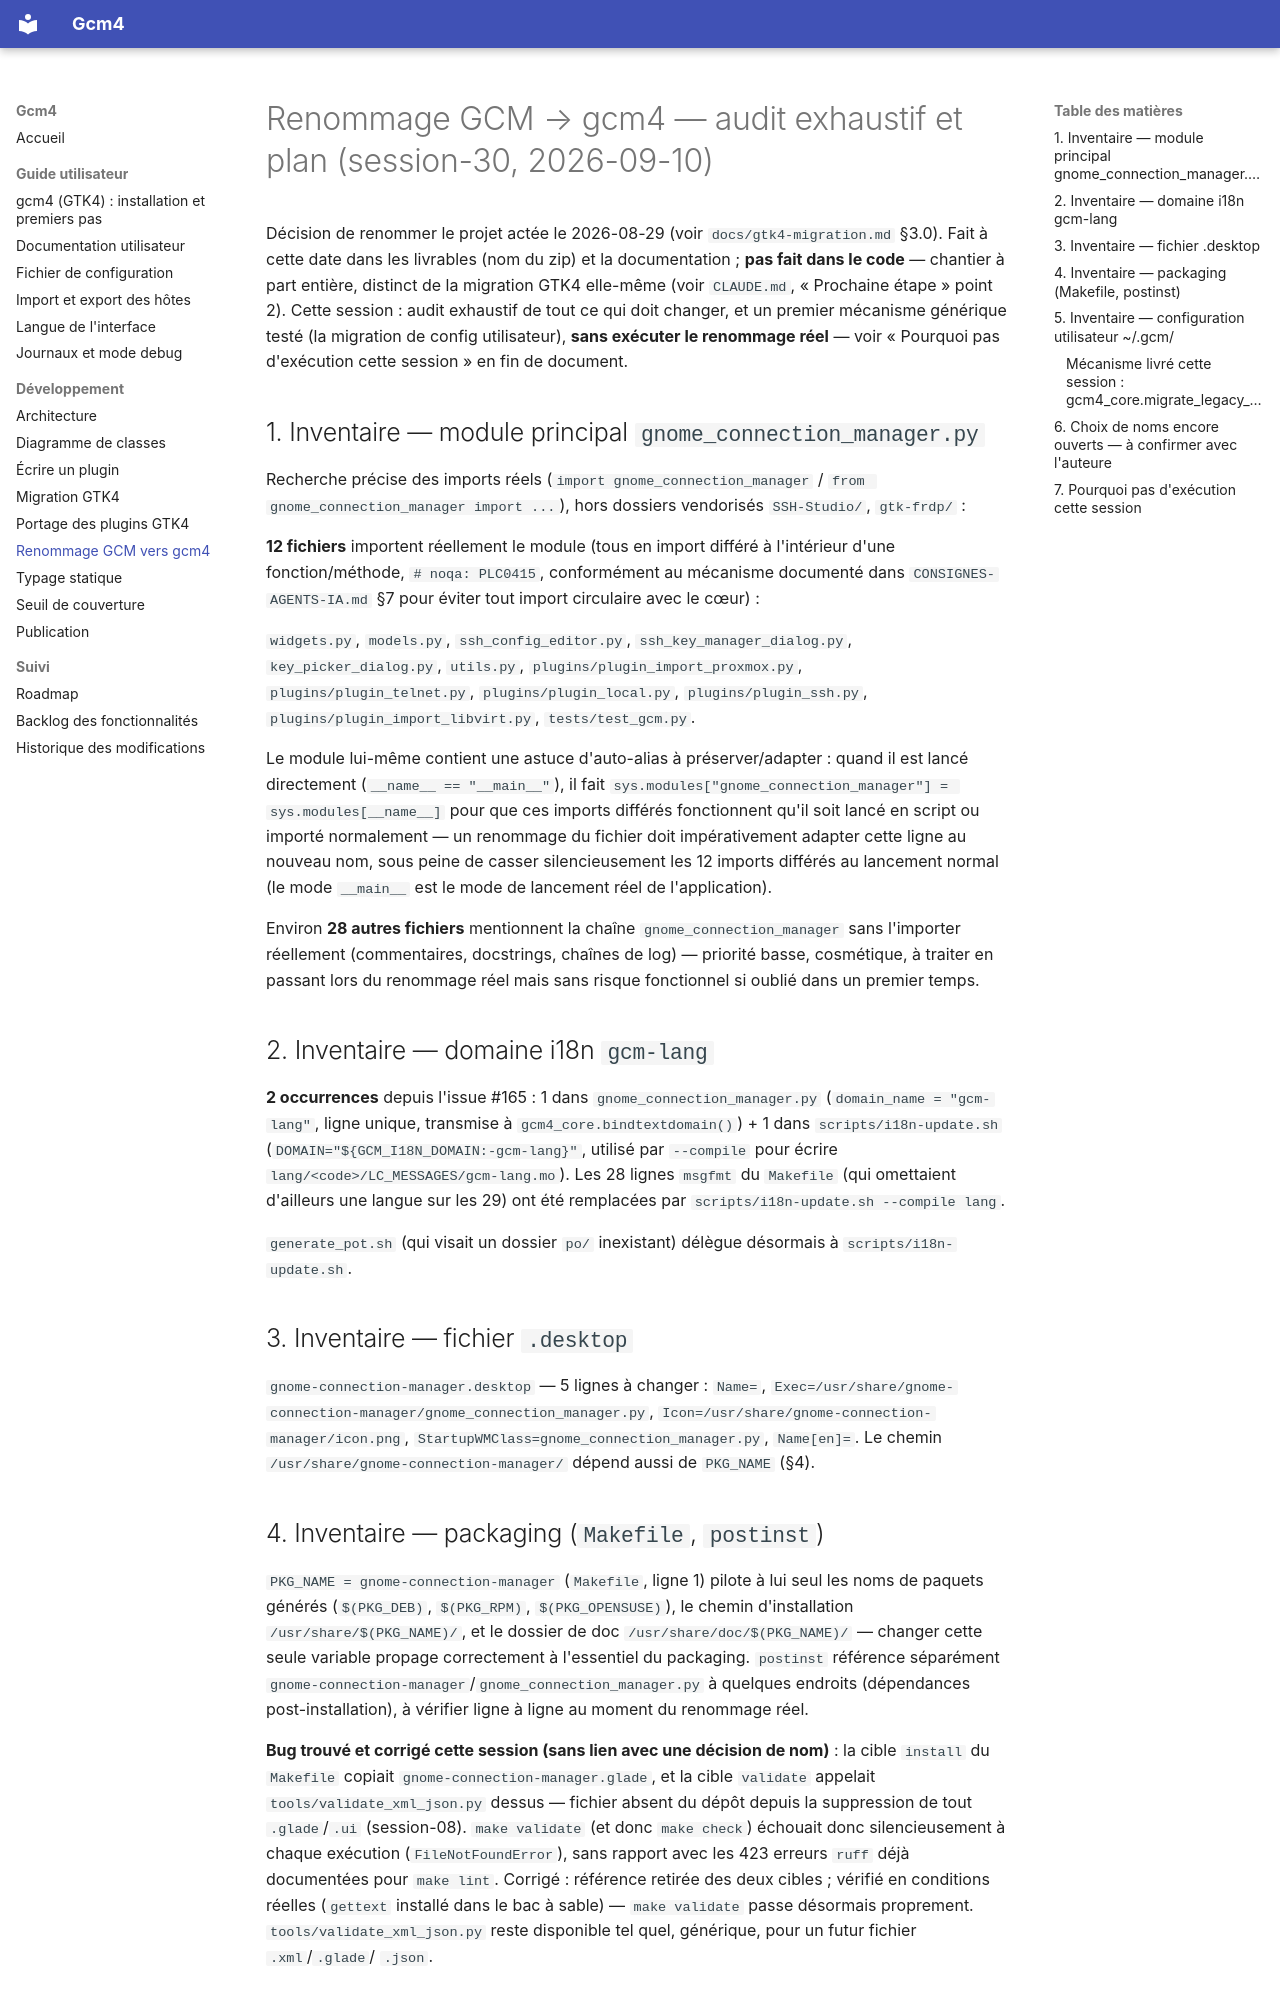

repository: Mathide-Team/Gcm4 · page: gcm4-rename/index.html · generator: mkdocs

# Renommage GCM → gcm4 — audit exhaustif et plan (session-30, 2026-09-10)

Décision de renommer le projet actée le 2026-08-29 (voir
`docs/gtk4-migration.md` §3.0). Fait à cette date dans les livrables (nom du
zip) et la documentation ; **pas fait dans le code** — chantier à part
entière, distinct de la migration GTK4 elle-même (voir `CLAUDE.md`,
« Prochaine étape » point 2). Cette session : audit exhaustif de tout ce qui
doit changer, et un premier mécanisme générique testé (la migration de
config utilisateur), **sans exécuter le renommage réel** — voir
« Pourquoi pas d'exécution cette session » en fin de document.

## 1. Inventaire — module principal `gnome_connection_manager.py`

Recherche précise des imports réels (`import gnome_connection_manager` /
`from gnome_connection_manager import ...`), hors dossiers vendorisés
`SSH-Studio/`, `gtk-frdp/` :

**12 fichiers** importent réellement le module (tous en import différé à
l'intérieur d'une fonction/méthode, `# noqa: PLC0415`, conformément au
mécanisme documenté dans `CONSIGNES-AGENTS-IA.md` §7 pour éviter tout import
circulaire avec le cœur) :

`widgets.py`, `models.py`, `ssh_config_editor.py`,
`ssh_key_manager_dialog.py`, `key_picker_dialog.py`, `utils.py`,
`plugins/plugin_import_proxmox.py`, `plugins/plugin_telnet.py`,
`plugins/plugin_local.py`, `plugins/plugin_ssh.py`,
`plugins/plugin_import_libvirt.py`, `tests/test_gcm.py`.

Le module lui-même contient une astuce d'auto-alias à préserver/adapter :
quand il est lancé directement (`__name__ == "__main__"`), il fait
`sys.modules["gnome_connection_manager"] = sys.modules[__name__]` pour que
ces imports différés fonctionnent qu'il soit lancé en script ou importé
normalement — un renommage du fichier doit impérativement adapter cette
ligne au nouveau nom, sous peine de casser silencieusement les 12 imports
différés au lancement normal (le mode `__main__` est le mode de lancement
réel de l'application).

Environ **28 autres fichiers** mentionnent la chaîne `gnome_connection_manager`
sans l'importer réellement (commentaires, docstrings, chaînes de log) —
priorité basse, cosmétique, à traiter en passant lors du renommage réel mais
sans risque fonctionnel si oublié dans un premier temps.

## 2. Inventaire — domaine i18n `gcm-lang`

**2 occurrences** depuis l'issue #165 : 1 dans `gnome_connection_manager.py`
(`domain_name = "gcm-lang"`, ligne unique, transmise à
`gcm4_core.bindtextdomain()`) + 1 dans `scripts/i18n-update.sh`
(`DOMAIN="${GCM_I18N_DOMAIN:-gcm-lang}"`, utilisé par `--compile` pour
écrire `lang/<code>/LC_MESSAGES/gcm-lang.mo`). Les 28 lignes `msgfmt` du
`Makefile` (qui omettaient d'ailleurs une langue sur les 29) ont été
remplacées par `scripts/i18n-update.sh --compile lang`.

`generate_pot.sh` (qui visait un dossier `po/` inexistant) délègue
désormais à `scripts/i18n-update.sh`.

## 3. Inventaire — fichier `.desktop`

`gnome-connection-manager.desktop` — 5 lignes à changer : `Name=`,
`Exec=/usr/share/gnome-connection-manager/gnome_connection_manager.py`,
`Icon=/usr/share/gnome-connection-manager/icon.png`,
`StartupWMClass=gnome_connection_manager.py`, `Name[en]=`. Le chemin
`/usr/share/gnome-connection-manager/` dépend aussi de `PKG_NAME` (§4).
